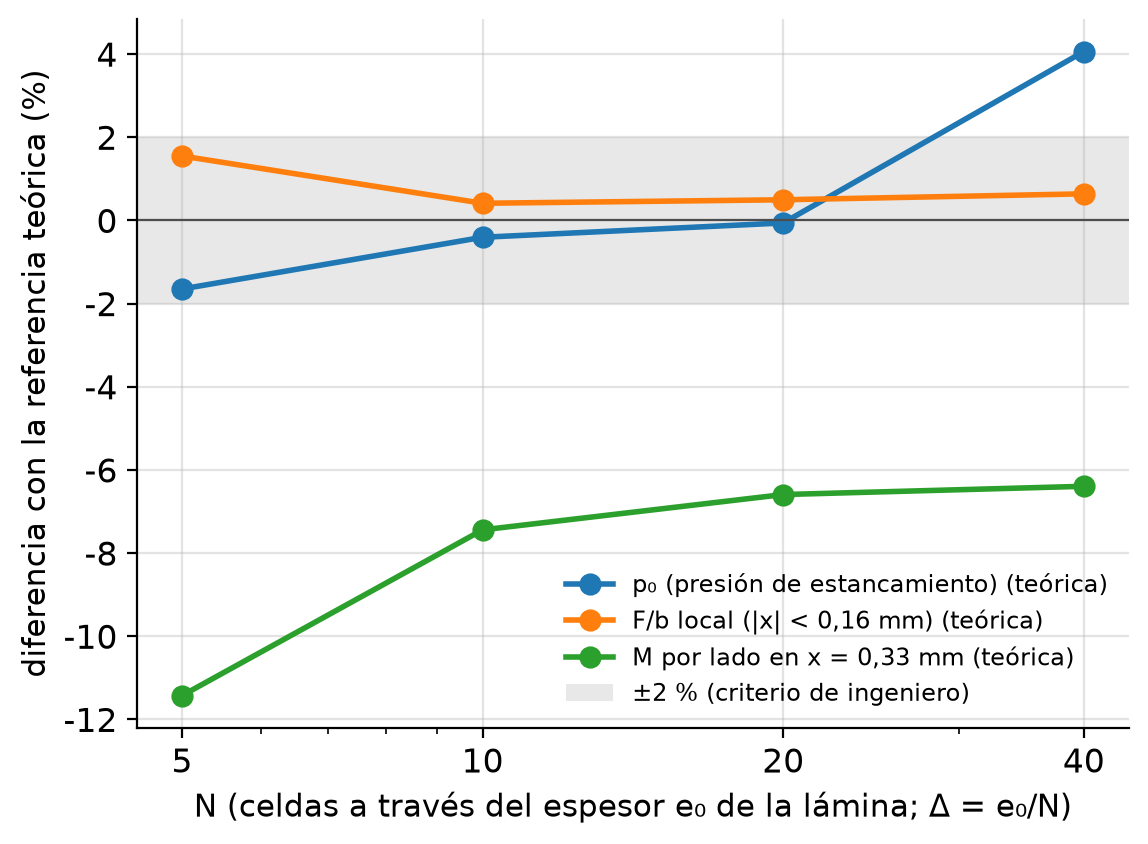

Data behind this chart, as committed beside it:
magnitud, N, valor, teoria, dif_pct
p₀ (presión de estancamiento), 5, 364466, 370584, -1.651
p₀ (presión de estancamiento), 10, 369076, 370584, -0.4069
p₀ (presión de estancamiento), 20, 370352, 370584, -0.0626
p₀ (presión de estancamiento), 40, 385626, 370584, 4.059
F/b local (|x| < 0,16 mm), 5, 36.88, 36.32, 1.548
F/b local (|x| < 0,16 mm), 10, 36.47, 36.32, 0.4107
F/b local (|x| < 0,16 mm), 20, 36.5, 36.32, 0.4947
F/b local (|x| < 0,16 mm), 40, 36.55, 36.32, 0.6376
M por lado en x = 0,33 mm, 5, 16.08, 18.16, -11.43
M por lado en x = 0,33 mm, 10, 16.81, 18.16, -7.443
M por lado en x = 0,33 mm, 20, 16.96, 18.16, -6.594
M por lado en x = 0,33 mm, 40, 17, 18.16, -6.396
